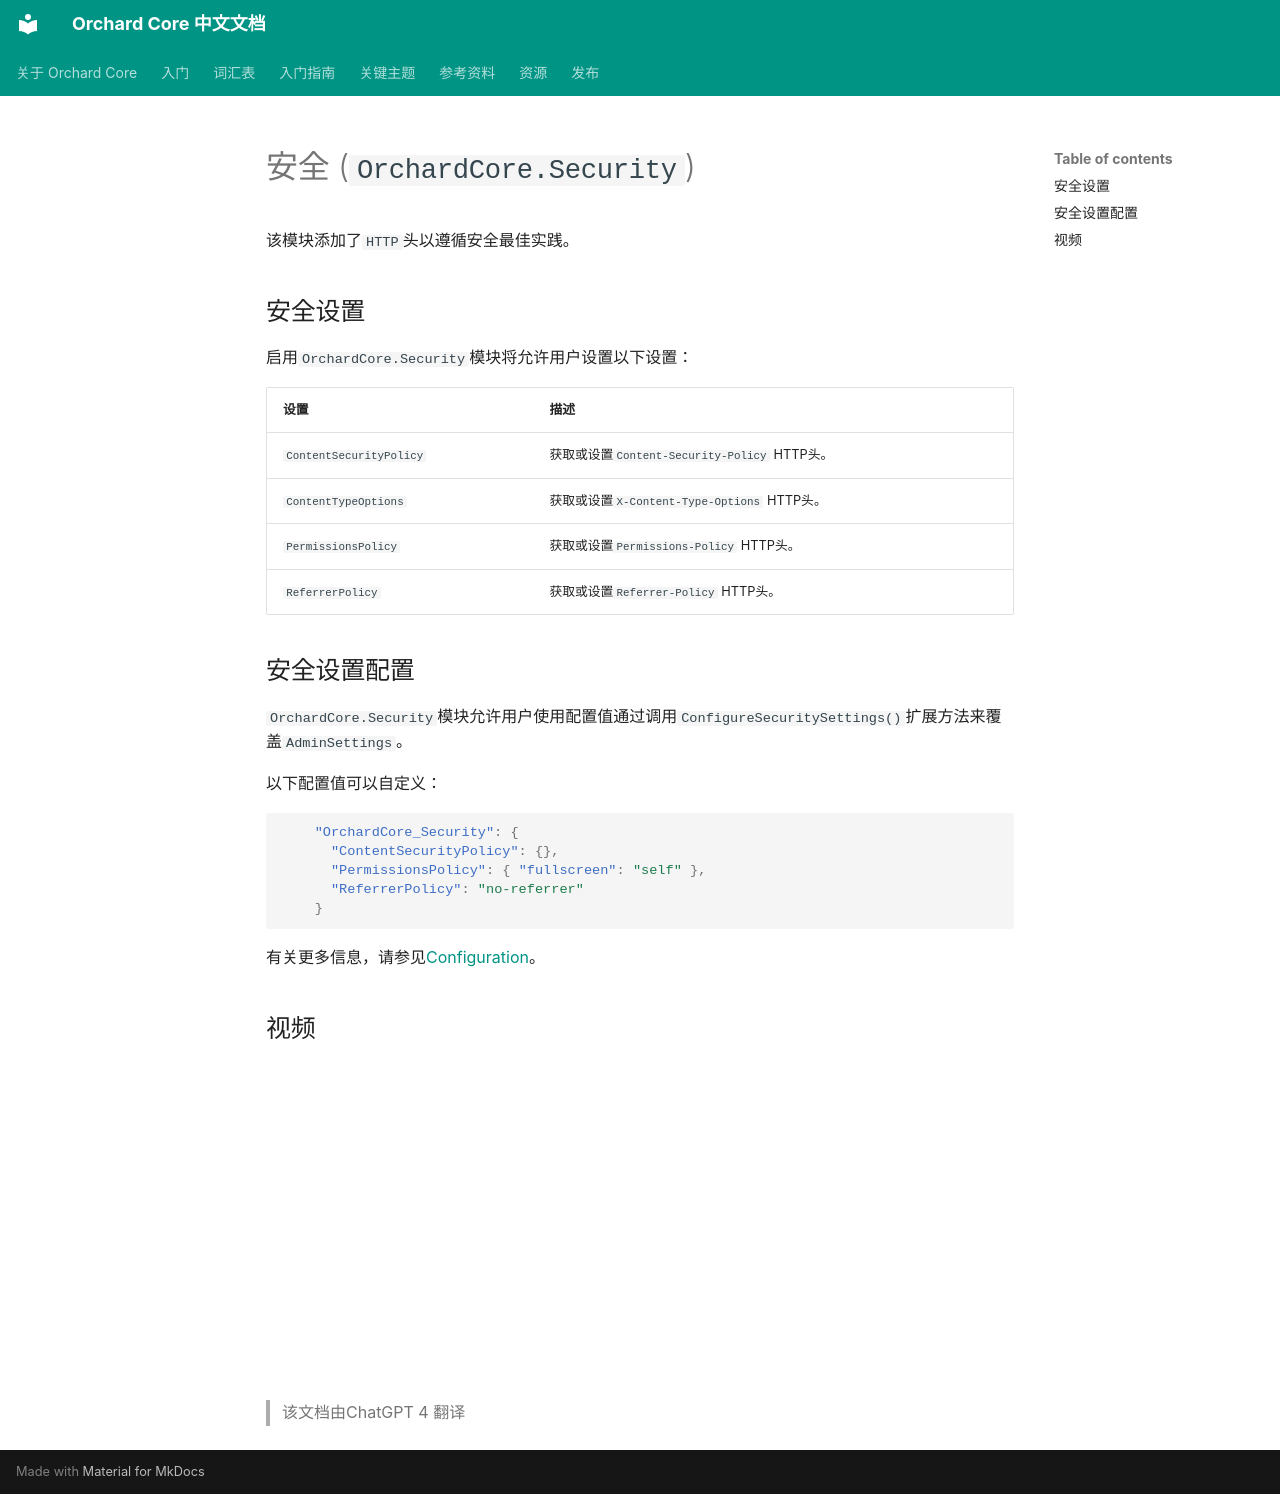

repository: OrchardCoreCn/OrchardCore · page: docs/reference/modules/Security/index.html · generator: mkdocs

# 安全 (`OrchardCore.Security`)

该模块添加了`HTTP`头以遵循安全最佳实践。

## 安全设置

启用`OrchardCore.Security`模块将允许用户设置以下设置：

| 设置 | 描述 |
| --- | --- |
| `ContentSecurityPolicy` | 获取或设置`Content-Security-Policy` HTTP头。 |
| `ContentTypeOptions` | 获取或设置`X-Content-Type-Options` HTTP头。 |
| `PermissionsPolicy` | 获取或设置`Permissions-Policy` HTTP头。 |
| `ReferrerPolicy` | 获取或设置`Referrer-Policy` HTTP头。 |

## 安全设置配置

`OrchardCore.Security`模块允许用户使用配置值通过调用`ConfigureSecuritySettings()`扩展方法来覆盖`AdminSettings`。

以下配置值可以自定义：

```json
    "OrchardCore_Security": {
      "ContentSecurityPolicy": {},
      "PermissionsPolicy": { "fullscreen": "self" },
      "ReferrerPolicy": "no-referrer"
    }
```

有关更多信息，请参见[Configuration](../../core/Configuration/README.md)。

## 视频

<iframe width="560" height="315" src="https://www.youtube-nocookie.com/embed/nYfNq8sTIAg" title="YouTube video player" frameborder="0" allow="accelerometer; autoplay; clipboard-write; encrypted-media; gyroscope; picture-in-picture" allowfullscreen></iframe>

> 该文档由ChatGPT 4 翻译
